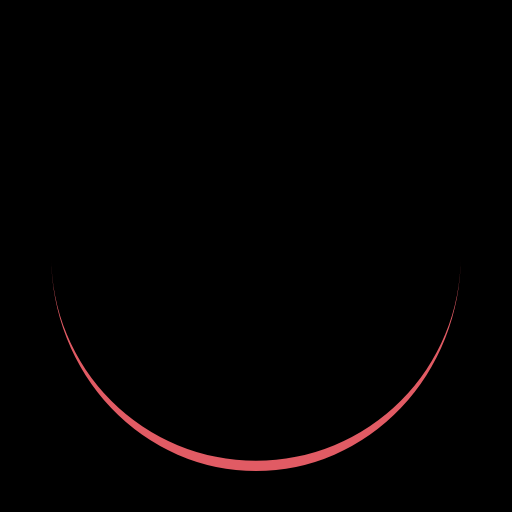
t = 0.00 s
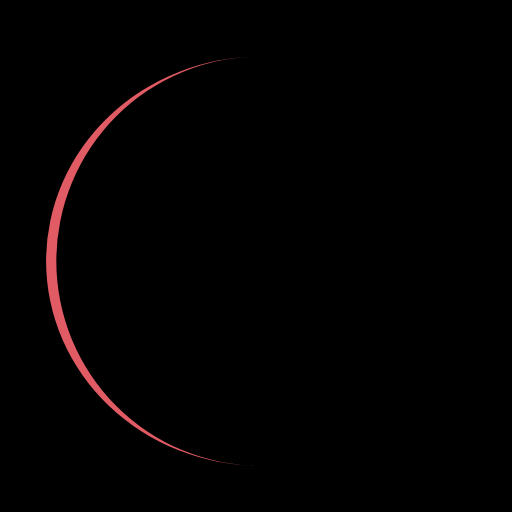
t = 0.25 s
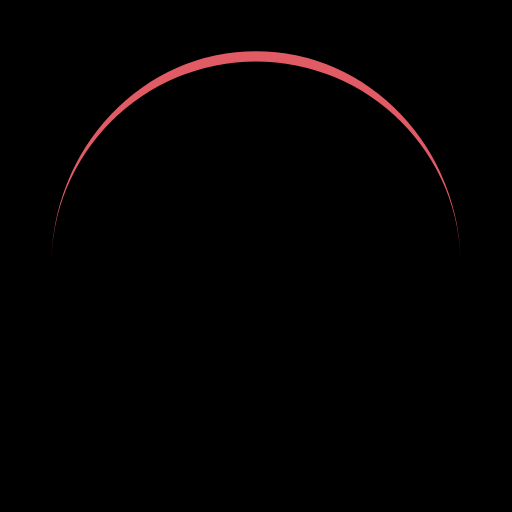
t = 0.50 s
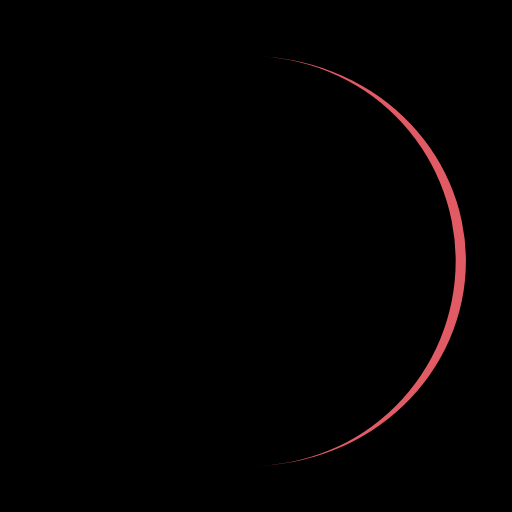
t = 0.75 s

The animated SVG that drew these frames (rendered in a browser with its animation timeline set to each time). Animation: 1 SMIL element (animateTransform=1); one cycle of 1.00 s, repeats indefinitely.

<?xml version="1.0" encoding="utf-8"?>
<svg xmlns="http://www.w3.org/2000/svg" xmlns:xlink="http://www.w3.org/1999/xlink" style="margin: auto; background: rgb(0, 0, 0); display: block; shape-rendering: auto;" width="150px" height="150px" viewBox="0 0 100 100" preserveAspectRatio="xMidYMid">
<path d="M10 50A40 40 0 0 0 90 50A40 42 0 0 1 10 50" fill="#e15b64" stroke="none" transform="rotate(143.986 50 51)">
  <animateTransform attributeName="transform" type="rotate" dur="1s" repeatCount="indefinite" keyTimes="0;1" values="0 50 51;360 50 51"></animateTransform>
</path>
<!-- [ldio] generated by https://loading.io/ --></svg>
